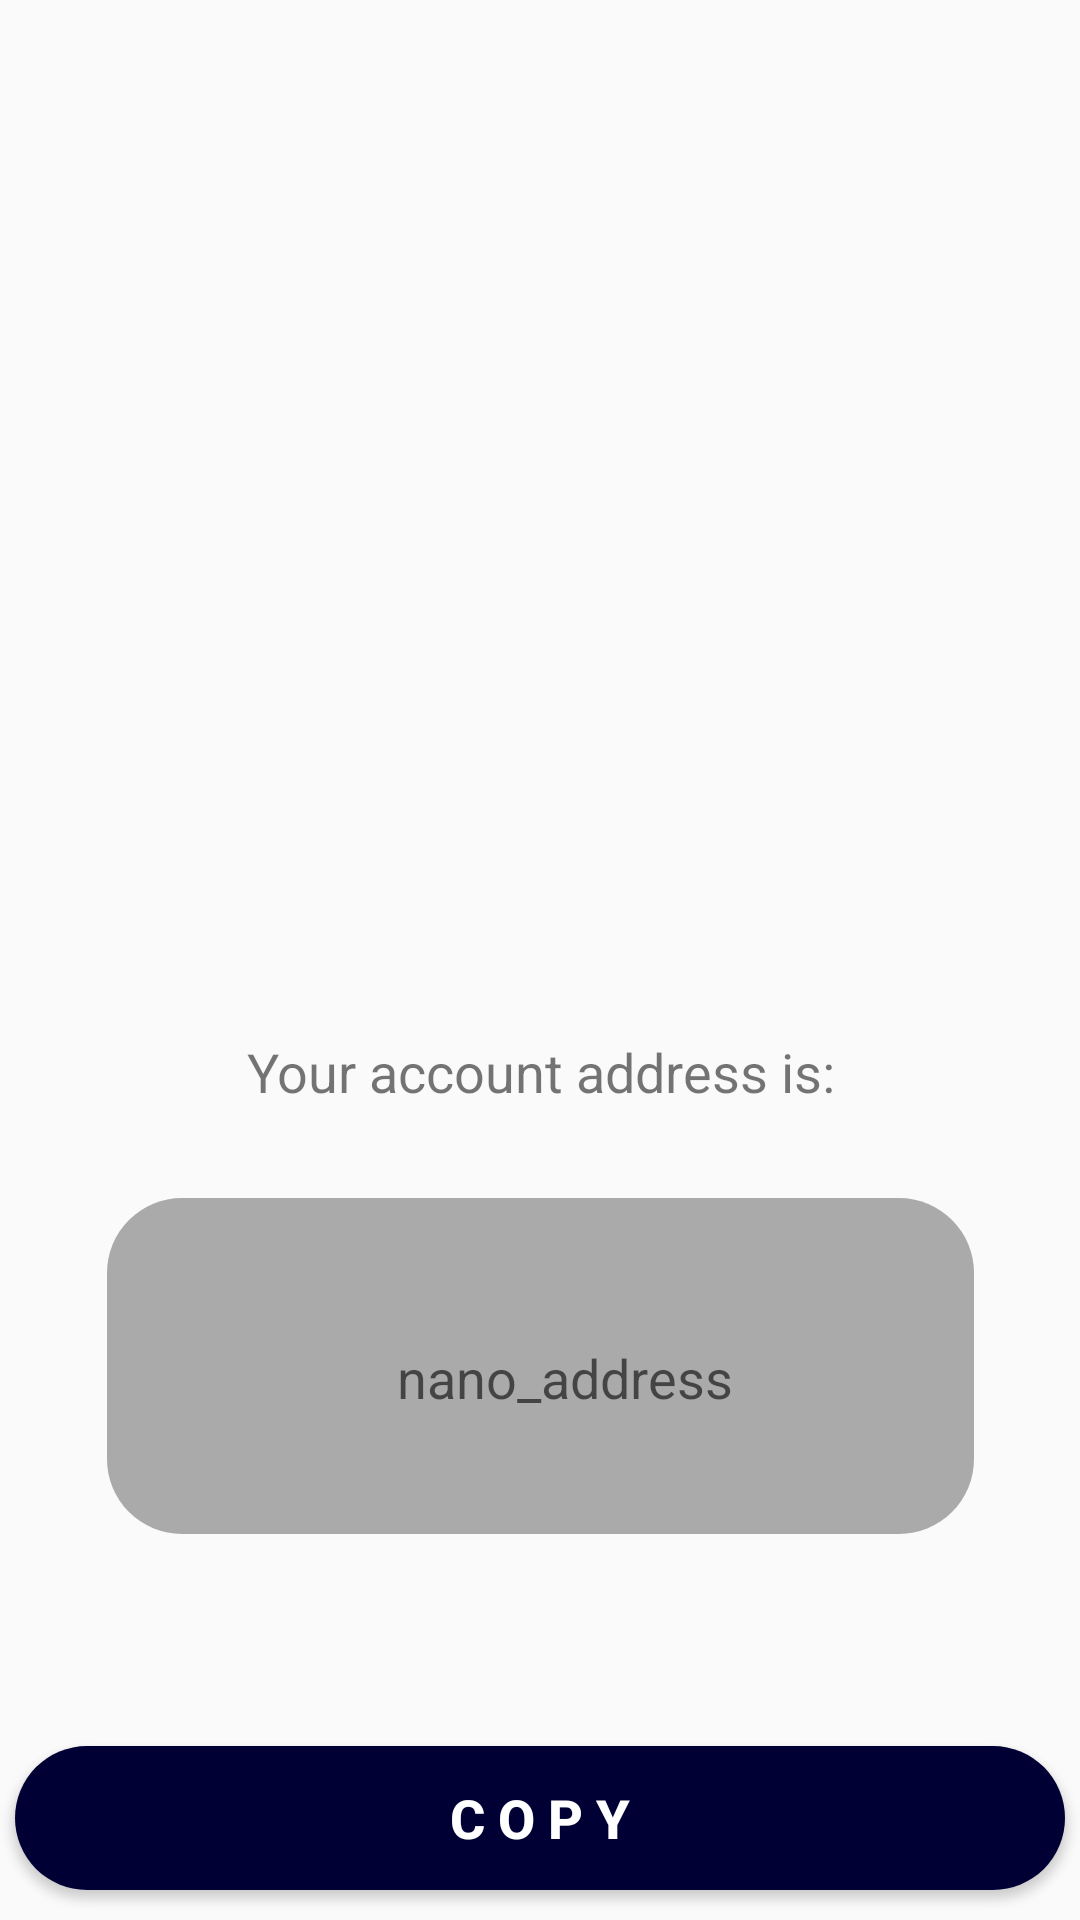

Here is an Android app screen rendered from its layout file. Give the layout XML and the strings, colors and styles it references.
<!-- AndroidManifest.xml: activity theme AppTheme.CustomTheme -->
<!-- res/layout/activity_receive.xml -->
<?xml version="1.0" encoding="utf-8"?>
<androidx.constraintlayout.widget.ConstraintLayout xmlns:android="http://schemas.android.com/apk/res/android"
    xmlns:app="http://schemas.android.com/apk/res-auto"
    xmlns:tools="http://schemas.android.com/tools"
    android:layout_width="match_parent"
    android:layout_height="match_parent"
    tools:context=".wallet.ReceiveActivity">


    <TextView
        android:id="@+id/accountReceive12"
        android:layout_width="289dp"
        android:layout_height="112dp"
        android:background="@drawable/rounded_button"
        android:hint="nano_address"
        android:gravity="center"
        android:paddingLeft="16dp"
        android:paddingTop="8dp"
        android:textSize="18sp"
        app:layout_constraintBottom_toBottomOf="parent"
        app:layout_constraintEnd_toEndOf="parent"
        app:layout_constraintStart_toStartOf="parent"
        app:layout_constraintTop_toTopOf="parent"
        app:layout_constraintVertical_bias="0.756" />

    <ImageView
        android:id="@+id/QrCodeImage"
        android:layout_width="match_parent"
        android:layout_height="wrap_content"
        app:layout_constraintBottom_toTopOf="@+id/accountReceive12"
        app:layout_constraintEnd_toEndOf="parent"
        app:layout_constraintStart_toStartOf="parent"
        app:layout_constraintTop_toTopOf="parent" />

    <Button
        android:id="@+id/copy_receive"
        android:layout_width="0dp"
        android:layout_height="wrap_content"
        android:layout_marginStart="5dp"
        android:layout_marginEnd="5dp"
        android:layout_marginBottom="10dp"
        android:background="@drawable/rounded_send"
        android:text="C o p y"
        android:textColor="@android:color/white"
        android:textSize="18sp"
        android:textStyle="bold"
        app:layout_constraintBottom_toBottomOf="parent"
        app:layout_constraintEnd_toEndOf="parent"
        app:layout_constraintStart_toStartOf="parent" />

    <TextView
        android:id="@+id/textView"
        android:layout_width="wrap_content"
        android:layout_height="wrap_content"
        android:layout_marginBottom="30dp"
        android:text="Your account address is:"
        android:textSize="18sp"
        app:layout_constraintBottom_toTopOf="@+id/accountReceive12"
        app:layout_constraintEnd_toEndOf="@+id/accountReceive12"
        app:layout_constraintStart_toStartOf="@+id/accountReceive12" />
</androidx.constraintlayout.widget.ConstraintLayout>
<!-- resources referenced by this layout -->
<resources>
  <!-- drawable rounded_button (drawable) -->
  <?xml version="1.0" encoding="utf-8"?>
  <shape xmlns:android="http://schemas.android.com/apk/res/android">
  
      <solid  android:color="@android:color/darker_gray"/>
      <corners android:radius="25dp"/>
  
  </shape>
  <!-- drawable rounded_send (drawable) -->
  <?xml version="1.0" encoding="utf-8"?>
  <shape xmlns:android="http://schemas.android.com/apk/res/android">
      <solid android:color="#000034 "/>
      <corners android:radius="40dp"/>
  </shape>
  <style name="AppTheme.CustomTheme" parent="Theme.AppCompat.Light.NoActionBar">
          <item name="android:windowIsTranslucent">true</item>
          <item name="colorPrimary">@color/colorPrimary</item>
          <item name="colorPrimaryDark">@color/colorPrimaryDark</item>
          <item name="colorAccent">@color/colorAccent</item>
          <item name="android:windowCloseOnTouchOutside">true</item>
      </style>
  <color name="colorPrimary">#676686   </color>
  <color name="colorPrimaryDark">#000034     </color>
  <color name="colorAccent">#676686 </color>
</resources>
